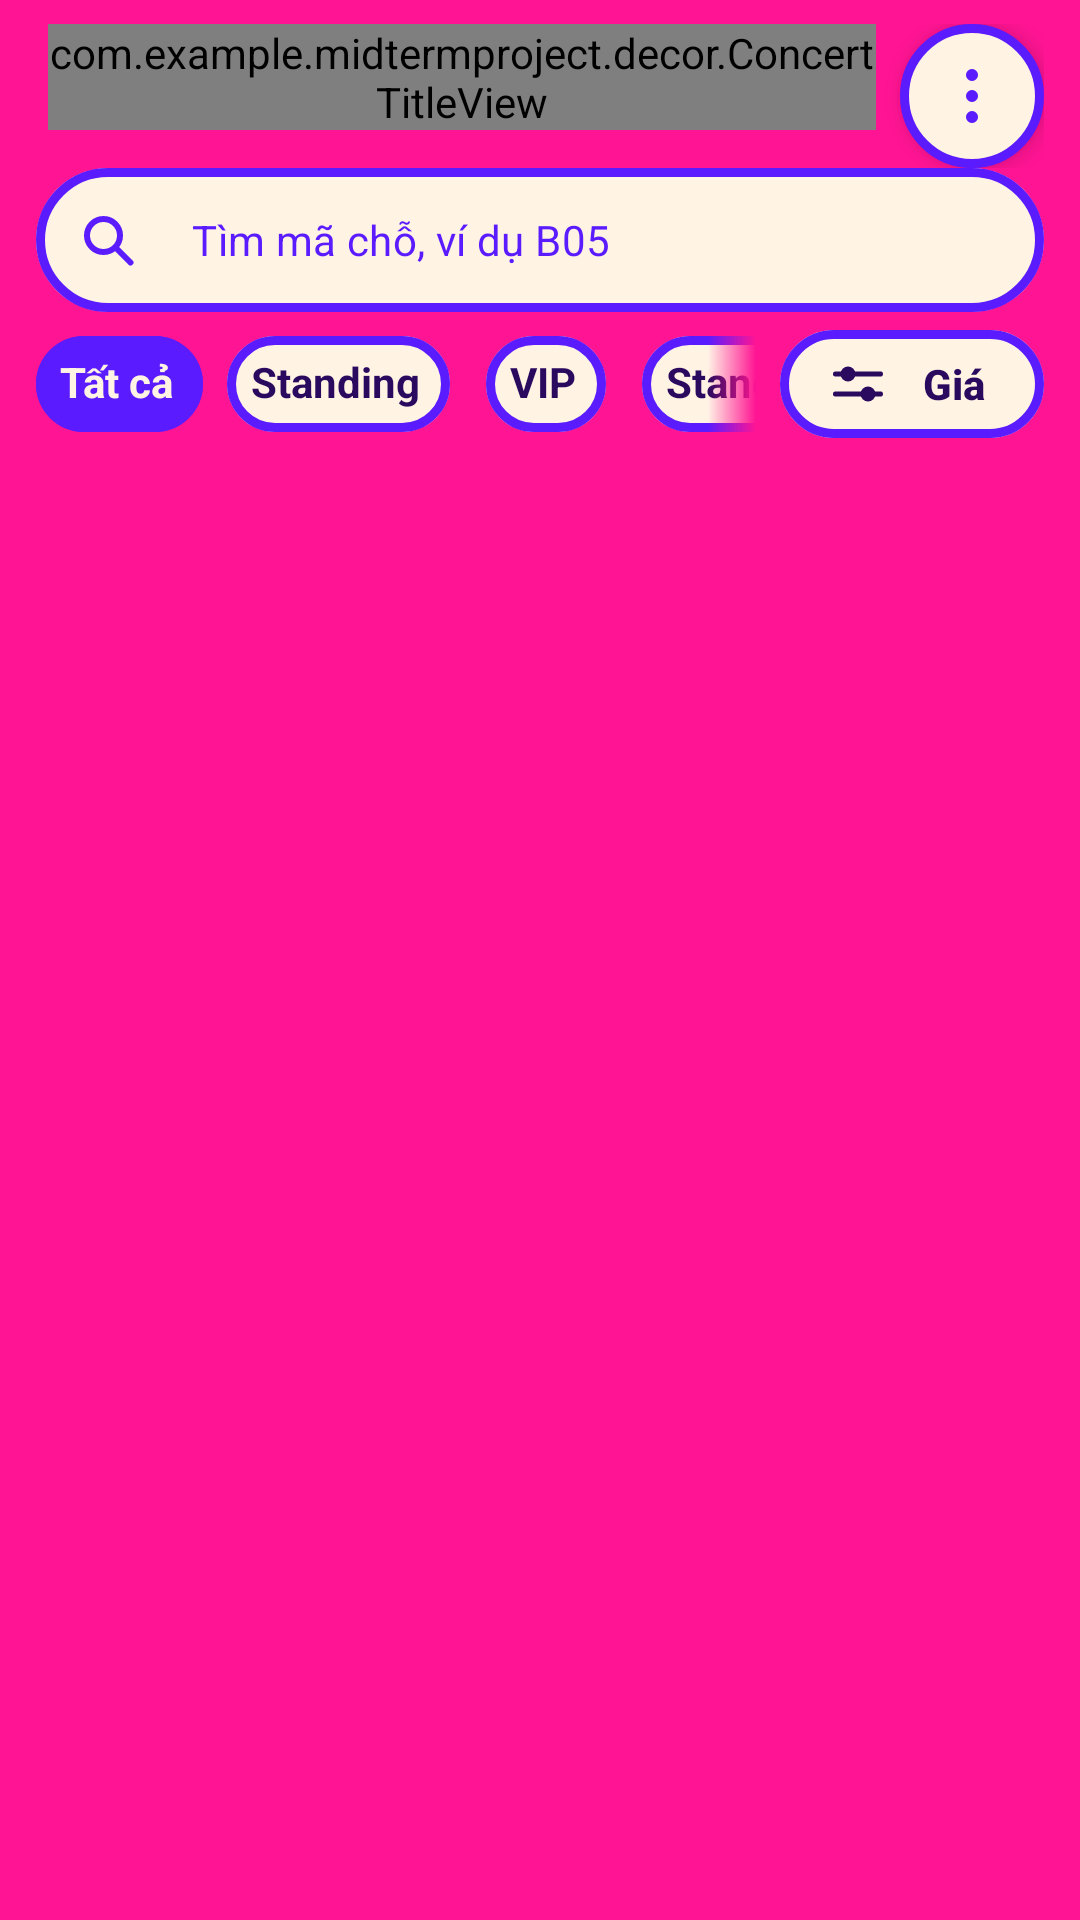

Reconstruct the res/layout file that produces this screen, plus the resources it refers to.
<!-- AndroidManifest.xml: application theme Theme.MidtermProject -->
<!-- res/layout/view_filter_bar.xml -->
<?xml version="1.0" encoding="utf-8"?>
<LinearLayout xmlns:android="http://schemas.android.com/apk/res/android"
    xmlns:app="http://schemas.android.com/apk/res-auto"
    xmlns:tools="http://schemas.android.com/tools"
    android:layout_width="match_parent"
    android:layout_height="wrap_content"
    android:defaultFocusHighlightEnabled="false"
    android:descendantFocusability="beforeDescendants"
    android:focusable="true"
    android:focusableInTouchMode="true"
    android:orientation="vertical"
    android:paddingStart="12dp"
    android:paddingTop="8dp"
    android:paddingEnd="12dp"
    android:paddingBottom="4dp"
    tools:targetApi="o">

    <include layout="@layout/view_concert_header" />

    
    <com.google.android.material.textfield.TextInputLayout
        android:id="@+id/til_search"
        style="@style/Widget.MidtermProject.SearchField"
        android:layout_width="match_parent"
        android:layout_height="wrap_content"
        app:endIconMode="clear_text"
        app:startIconDrawable="@drawable/ic_search">

        <com.google.android.material.textfield.TextInputEditText
            android:id="@+id/et_search"
            android:saveEnabled="false"
            android:layout_width="match_parent"
            android:layout_height="wrap_content"
            android:hint="@string/search_hint"
            android:imeOptions="actionSearch|flagNoExtractUi"
            android:inputType="textNoSuggestions"
            android:maxLength="20"
            android:maxLines="1"
            android:minHeight="48dp"
            android:textColor="@color/sheet_text"
            android:textColorHint="@color/sticker_outline"
            android:textSize="14sp" />
    </com.google.android.material.textfield.TextInputLayout>

    
    <LinearLayout
        android:layout_width="match_parent"
        android:layout_height="wrap_content"
        android:gravity="center_vertical"
        android:orientation="horizontal">

        <HorizontalScrollView
            android:layout_width="0dp"
            android:layout_height="wrap_content"
            android:layout_weight="1"
            android:fadingEdgeLength="16dp"
            android:overScrollMode="never"
            android:requiresFadingEdge="horizontal"
            android:scrollbars="none">

            <com.google.android.material.chip.ChipGroup
                android:id="@+id/chip_group_zone"
                android:saveEnabled="false"
                android:layout_width="wrap_content"
                android:layout_height="wrap_content"
                android:contentDescription="@string/filter_zone_group_description"
                app:chipSpacingHorizontal="8dp"
                app:selectionRequired="true"
                app:singleLine="true"
                app:singleSelection="true">

                <com.google.android.material.chip.Chip
                    android:id="@+id/chip_zone_all"
                    android:saveEnabled="false"
                    style="@style/Widget.MidtermProject.Chip.Filter"
                    android:layout_width="wrap_content"
                    android:layout_height="wrap_content"
                    android:checked="true"
                    android:text="@string/filter_zone_all" />

                <com.google.android.material.chip.Chip
                    android:id="@+id/chip_zone_standing"
                    android:saveEnabled="false"
                    style="@style/Widget.MidtermProject.Chip.Filter"
                    android:layout_width="wrap_content"
                    android:layout_height="wrap_content"
                    android:text="@string/zone_standing" />

                <com.google.android.material.chip.Chip
                    android:id="@+id/chip_zone_vip"
                    android:saveEnabled="false"
                    style="@style/Widget.MidtermProject.Chip.Filter"
                    android:layout_width="wrap_content"
                    android:layout_height="wrap_content"
                    android:text="@string/zone_vip" />

                <com.google.android.material.chip.Chip
                    android:id="@+id/chip_zone_standard"
                    android:saveEnabled="false"
                    style="@style/Widget.MidtermProject.Chip.Filter"
                    android:layout_width="wrap_content"
                    android:layout_height="wrap_content"
                    android:text="@string/zone_standard" />
            </com.google.android.material.chip.ChipGroup>
        </HorizontalScrollView>

        
        <com.google.android.material.button.MaterialButton
            android:id="@+id/btn_filter_advanced"
            style="@style/Widget.MidtermProject.Button.Filter"
            android:layout_width="wrap_content"
            android:layout_height="wrap_content"
            android:layout_marginStart="8dp"
            android:text="@string/filter_price_button"
            app:icon="@drawable/ic_tune" />
    </LinearLayout>
</LinearLayout>
<!-- res/layout/view_concert_header.xml (included above) -->
<?xml version="1.0" encoding="utf-8"?>
<FrameLayout xmlns:android="http://schemas.android.com/apk/res/android"
    android:layout_width="match_parent"
    android:layout_height="wrap_content">

    <com.example.midtermproject.decor.ConcertTitleView
        android:id="@+id/concert_title"
        android:layout_width="wrap_content"
        android:layout_height="wrap_content"
        android:layout_gravity="top|start"
        android:layout_marginStart="4dp"
        android:layout_marginEnd="56dp" />

    <ImageButton
        android:id="@+id/btn_more"
        android:layout_width="48dp"
        android:layout_height="48dp"
        android:layout_gravity="top|end"
        android:background="@drawable/bg_map_button"
        android:contentDescription="@string/more_content_description"
        android:elevation="4dp"
        android:padding="12dp"
        android:scaleType="fitCenter"
        android:src="@drawable/ic_more_vert"
        android:stateListAnimator="@animator/press_bounce" />

</FrameLayout>
<!-- resources referenced by this layout -->
<resources>
  <color name="sheet_text">#FF2A0A5E</color>
  <color name="sticker_outline">#FF5B1BFF</color>
  <!-- drawable bg_map_button (drawable) -->
  <?xml version="1.0" encoding="utf-8"?>
  <ripple xmlns:android="http://schemas.android.com/apk/res/android"
      android:color="?attr/colorControlHighlight">
      <item>
          <shape android:shape="oval">
              <solid android:color="@color/surface" />
              <stroke
                  android:width="3dp"
                  android:color="@color/sticker_outline" />
          </shape>
      </item>
      
      <item android:id="@android:id/mask">
          <shape android:shape="oval">
              <solid android:color="@android:color/white" />
          </shape>
      </item>
  </ripple>
  <!-- drawable ic_search (drawable) -->
  <?xml version="1.0" encoding="utf-8"?>
  <vector xmlns:android="http://schemas.android.com/apk/res/android"
      android:width="24dp"
      android:height="24dp"
      android:viewportWidth="24"
      android:viewportHeight="24">
      <path
          android:pathData="M5,10.5 a5.5,5.5 0 1,0 11,0 a5.5,5.5 0 1,0 -11,0 Z"
          android:strokeColor="@android:color/white"
          android:strokeWidth="2" />
      <path
          android:pathData="M14.6,14.6 L19.5,19.5"
          android:strokeColor="@android:color/white"
          android:strokeLineCap="round"
          android:strokeWidth="2" />
  </vector>
  <!-- drawable ic_tune (drawable) -->
  <?xml version="1.0" encoding="utf-8"?>
  <vector xmlns:android="http://schemas.android.com/apk/res/android"
      android:width="20dp"
      android:height="20dp"
      android:viewportWidth="24"
      android:viewportHeight="24">
      <path
          android:pathData="M3,8 H21 M3,16 H21"
          android:strokeColor="@android:color/white"
          android:strokeLineCap="round"
          android:strokeWidth="2" />
      <path
          android:fillColor="@android:color/white"
          android:pathData="M8,8 m-3,0 a3,3 0 1,0 6,0 a3,3 0 1,0 -6,0 Z M16,16 m-3,0 a3,3 0 1,0 6,0 a3,3 0 1,0 -6,0 Z" />
  </vector>
  <string name="filter_price_button">Giá</string>
  <string name="filter_zone_all">Tất cả</string>
  <string name="filter_zone_group_description">Lọc theo khu</string>
  <string name="more_content_description">Thêm tùy chọn</string>
  <string name="search_hint">Tìm mã chỗ, ví dụ B05</string>
  <string name="zone_standard">Standard</string>
  <string name="zone_standing">Standing</string>
  <string name="zone_vip">VIP</string>
  <color name="surface">#FFFFF3E4</color>
  <color name="map_button_icon">#FF5B1BFF</color>
  <style name="TextAppearance.MidtermProject.Sticker" parent="TextAppearance.MaterialComponents.Chip">
          <item name="android:textSize">14sp</item>
          <item name="android:textStyle">bold</item>
      </style>
  <color name="spot_selected">#FF2A0A5E</color>
  <color name="on_spot_selected">#FFFFF3E4</color>
  <color name="zone_vip">#FF5B1BFF</color>
  <color name="on_zone_vip">#FFFFFFFF</color>
  <color name="poster_background">#FFFF1493</color>
  <style name="ThemeOverlay.MidtermProject.MaterialAlertDialog" parent="ThemeOverlay.MaterialComponents.MaterialAlertDialog">
          <item name="buttonBarPositiveButtonStyle">@style/Widget.MidtermProject.Button.Dialog</item>
          <item name="buttonBarNegativeButtonStyle">@style/Widget.MidtermProject.Button.Dialog</item>
      </style>
  <style name="Widget.MidtermProject.Button.Dialog" parent="Widget.MaterialComponents.Button.TextButton.Dialog">
          <item name="android:textAllCaps">false</item>
      </style>
</resources>
